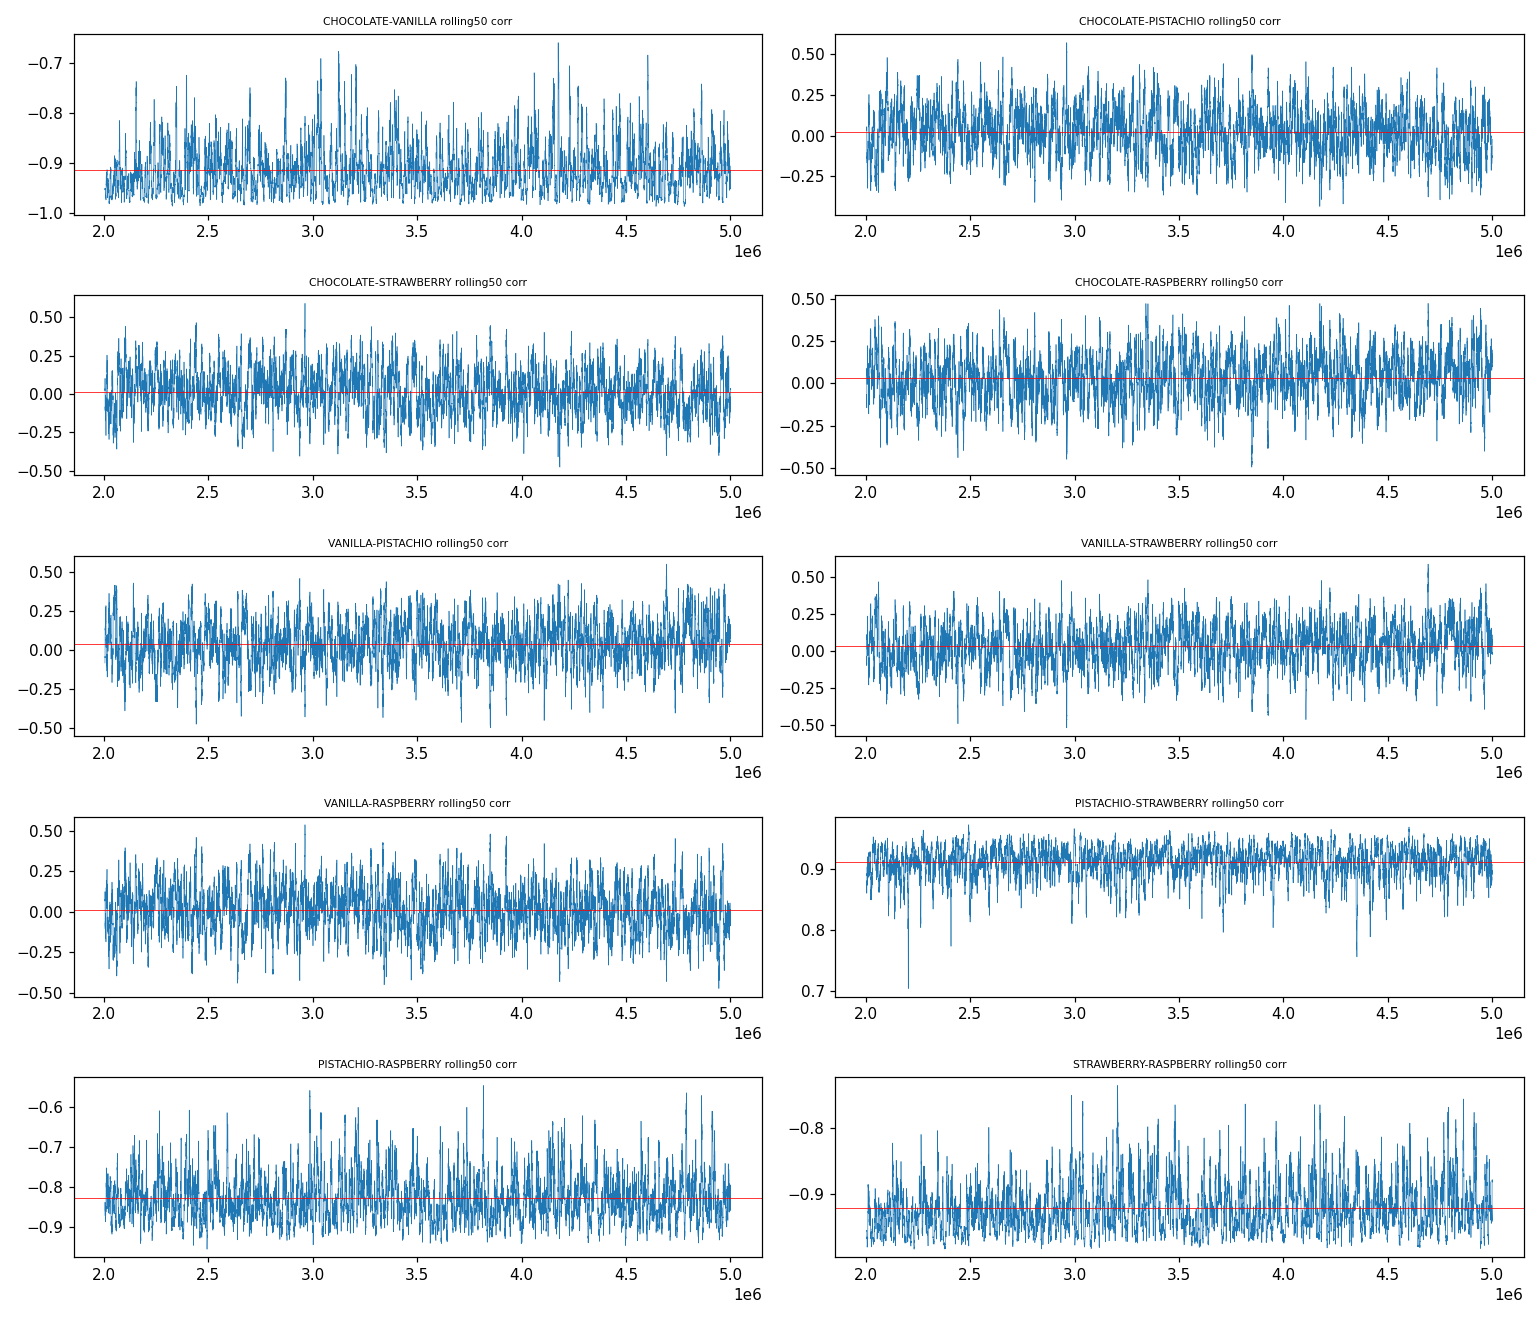

The file beside this chart, header and first rows:
pair, mean, std, min, max
SNACKPACK_CHOCOLATE|SNACKPACK_VANILLA, -0.9137, 0.0483, -0.9875, -0.6592
SNACKPACK_CHOCOLATE|SNACKPACK_PISTACHIO, 0.0242, 0.146, -0.4336, 0.5706
SNACKPACK_CHOCOLATE|SNACKPACK_STRAWBERRY, 0.0159, 0.144, -0.4768, 0.5918
SNACKPACK_CHOCOLATE|SNACKPACK_RASPBERRY, 0.0313, 0.1415, -0.4951, 0.4739
SNACKPACK_VANILLA|SNACKPACK_PISTACHIO, 0.0403, 0.1454, -0.5012, 0.5516
SNACKPACK_VANILLA|SNACKPACK_STRAWBERRY, 0.0323, 0.1448, -0.519, 0.5901
SNACKPACK_VANILLA|SNACKPACK_RASPBERRY, 0.0134, 0.1443, -0.4737, 0.5372
SNACKPACK_PISTACHIO|SNACKPACK_STRAWBERRY, 0.912, 0.0253, 0.7033, 0.973
SNACKPACK_PISTACHIO|SNACKPACK_RASPBERRY, -0.8289, 0.0577, -0.957, -0.5463
SNACKPACK_STRAWBERRY|SNACKPACK_RASPBERRY, -0.9222, 0.037, -0.9846, -0.7351
